Run: headless pygame with SDL's dummy video driver; simulated clock (each Clock.tick advances the game by its frame time, no real sleeping); random seed 0; keys injected as events and as key.get_pressed() state; no mouse input.
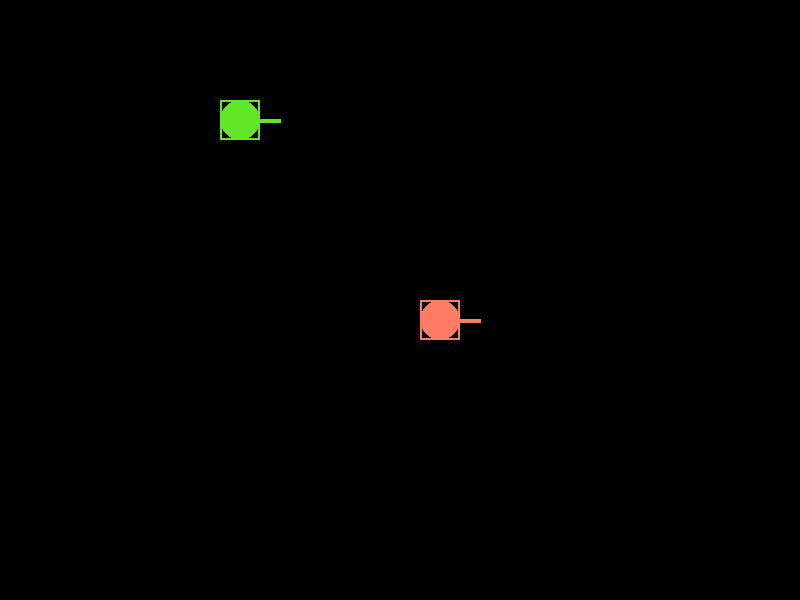
Frame 1 of 4 · flips 1–60 · no input
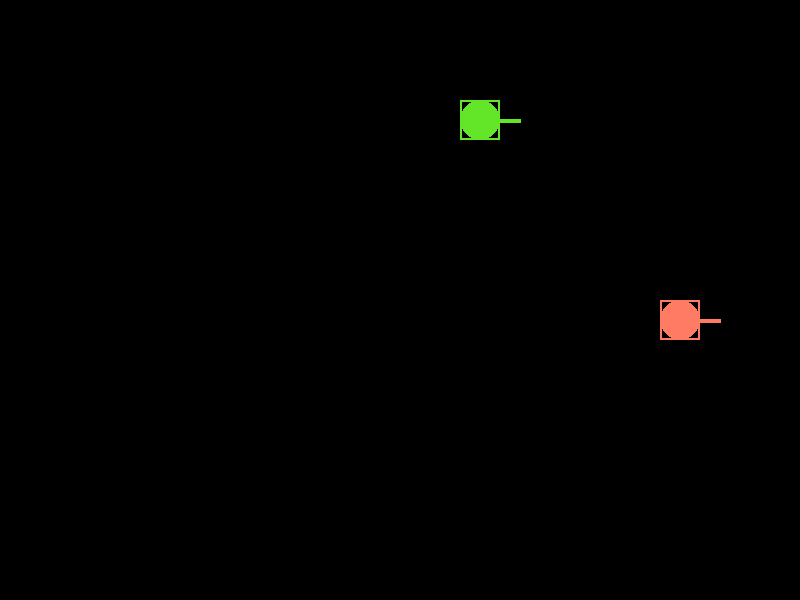
Frame 2 of 4 · flips 61–180 · tapped SPACE, RETURN · held RIGHT (→), D
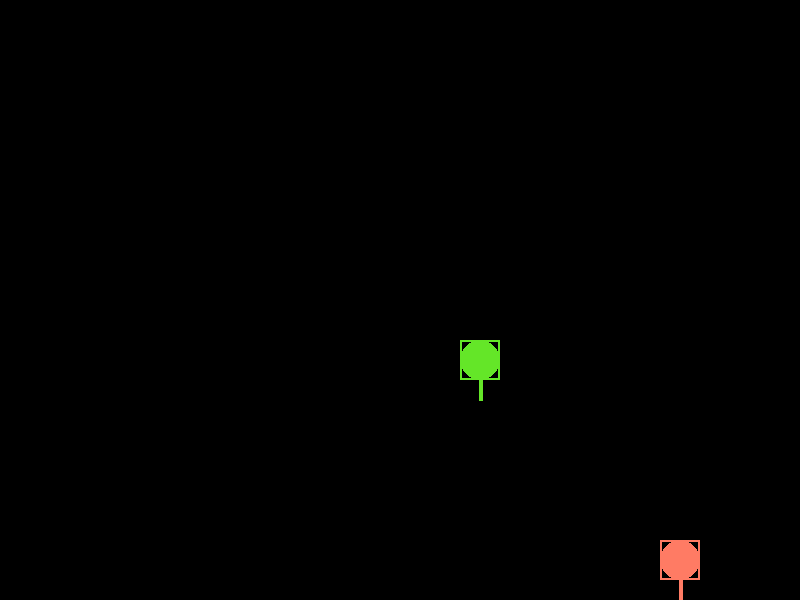
Frame 3 of 4 · flips 181–300 · held DOWN (↓), S
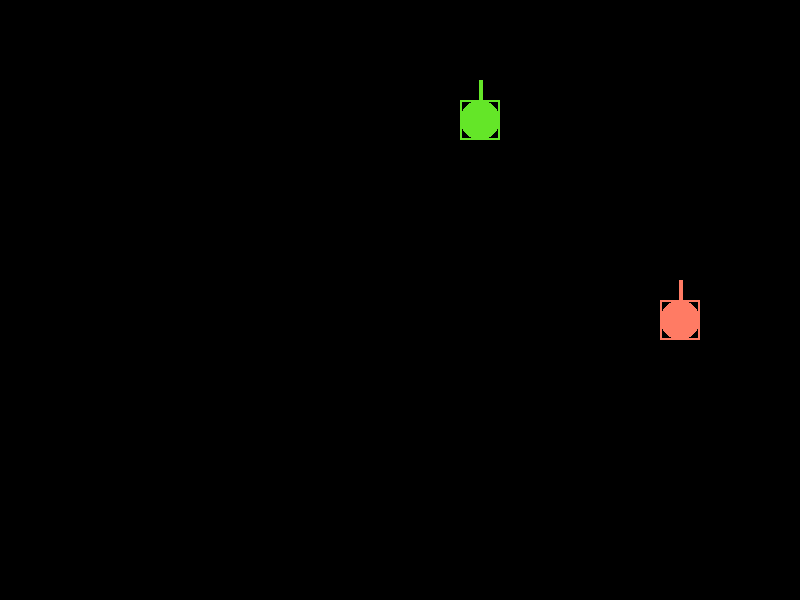
Frame 4 of 4 · flips 301–420 · held LEFT (←), A, UP (↑), W

The pygame program that drew these frames:

import pygame
from enum import Enum

pygame.init()
screen = pygame.display.set_mode((800, 600))


class Direction(Enum):
    UP = 1
    DOWN = 2
    LEFT = 3
    RIGHT = 4


class Tank:

    def __init__(self, x, y, speed, color, d_right=pygame.K_RIGHT, d_left=pygame.K_LEFT, d_up=pygame.K_UP, d_down=pygame.K_DOWN):
        self.x = x
        self.y = y
        self.speed = speed
        self.color = color
        self.width = 40
        self.direction = Direction.RIGHT

        self.KEY = {d_right: Direction.RIGHT, d_left: Direction.LEFT,
                    d_up: Direction.UP, d_down: Direction.DOWN}

    def draw(self):
        tank_c = (self.x + int(self.width / 2), self.y + int(self.width / 2))
        pygame.draw.rect(screen, self.color,
                         (self.x, self.y, self.width, self.width), 2)
        pygame.draw.circle(screen, self.color, tank_c, int(self.width / 2))

        if self.direction == Direction.RIGHT:
            pygame.draw.line(screen, self.color, tank_c, (self.x + self.width + int(self.width / 2), self.y + int(self.width / 2)), 4)

        if self.direction == Direction.LEFT:
            pygame.draw.line(screen, self.color, tank_c, (
            self.x - int(self.width / 2), self.y + int(self.width / 2)), 4)

        if self.direction == Direction.UP:
            pygame.draw.line(screen, self.color, tank_c, (self.x + int(self.width / 2), self.y - int(self.width / 2)), 4)

        if self.direction == Direction.DOWN:
            pygame.draw.line(screen, self.color, tank_c, (self.x + int(self.width / 2), self.y + self.width + int(self.width / 2)), 4)


    def change_direction(self, direction):
        self.direction = direction

    def move(self):
        if self.direction == Direction.LEFT:
            self.x -= self.speed
        if self.direction == Direction.RIGHT:
            self.x += self.speed
        if self.direction == Direction.UP:
            self.y -= self.speed
        if self.direction == Direction.DOWN:
            self.y += self.speed
        self.draw()

mainloop = True
tank1 = Tank(300, 300, 2, (255, 123, 100))
tank2 = Tank(100, 100, 2, (100, 230, 40), pygame.K_d, pygame.K_a, pygame.K_w, pygame.K_s)

tanks = [tank1, tank2]

while mainloop:
    for event in pygame.event.get():
        if event.type == pygame.QUIT:
            mainloop = False
        if event.type == pygame.KEYDOWN:
            if event.key == pygame.K_ESCAPE:
                mainloop = False

            for tank in tanks:
                if event.key in tank.KEY.keys():
                    tank.change_direction(tank.KEY[event.key])
    screen.fill((0, 0, 0))

    for tank in tanks:
        tank.move()
    pygame.display.flip()

pygame.quit()
